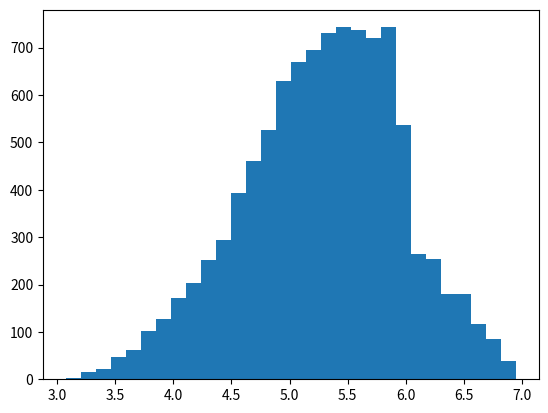

The matplotlib source for this figure:
import numpy as np
import numpy.random as rd
import matplotlib.pyplot as plt

rd.seed(1010)
n = 10000    ##Tamanho da amostra

amostra = []

for i in range(n):
    
    t_a = rd.uniform(2,4)
    t_b = rd.uniform(1,3)
    t_c = rd.uniform(3,6)
    
    t_proj = np.maximum(t_a+t_b, t_c)
    amostra.append(t_proj)
    
amostra = np.array(amostra)
media = amostra.mean()
desv_pad = amostra.std()
prob = amostra[amostra > 6].size/n    ##Probabilidade de t_proj > 6
    
print("Duração média do projeto =", media)
print("Desvio-padrão =", desv_pad)
print("Probabilidade de duração > 6 = ", prob)

plt.hist(amostra, bins=30)